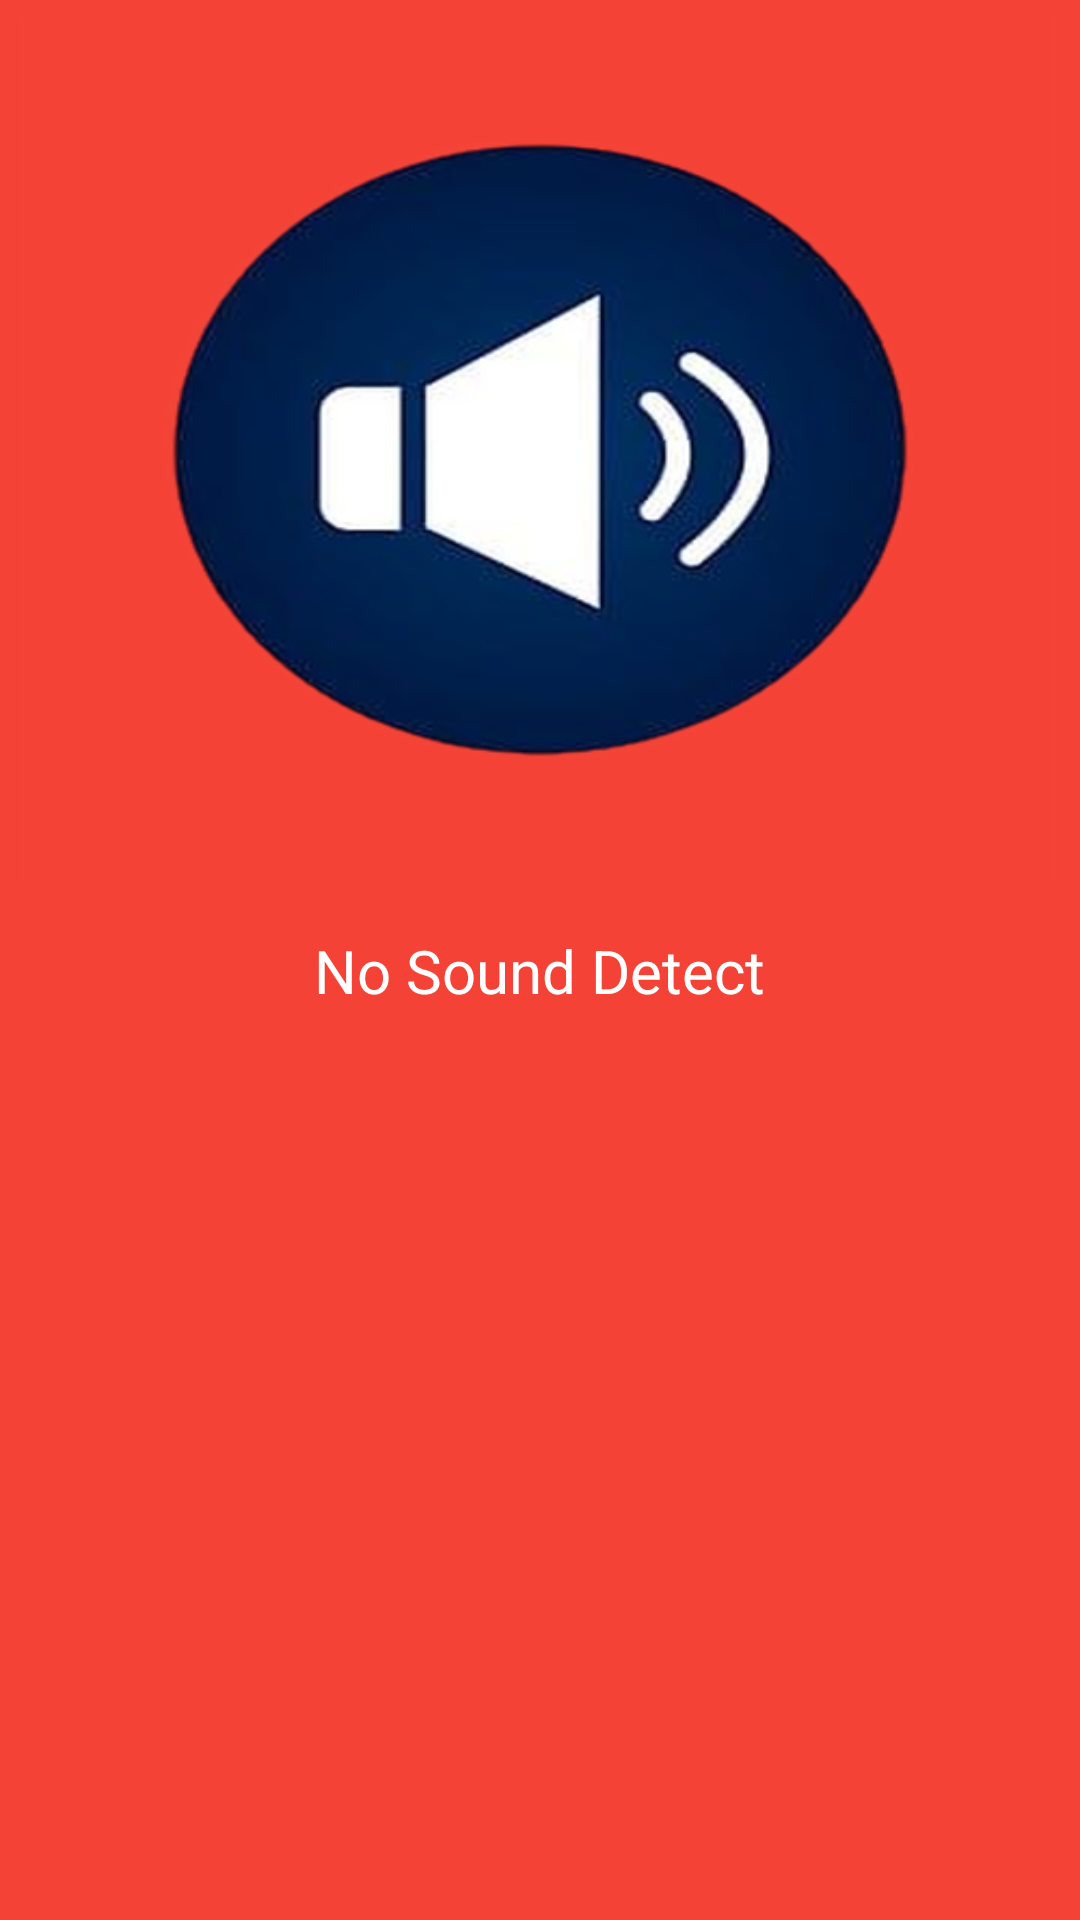

Reconstruct the res/layout file that produces this screen, plus the resources it refers to.
<!-- AndroidManifest.xml: application theme Theme.DetectorMaster -->
<!-- res/layout/activity_sound.xml -->
<?xml version="1.0" encoding="utf-8"?>
<LinearLayout xmlns:android="http://schemas.android.com/apk/res/android"
    xmlns:app="http://schemas.android.com/apk/res-auto"
    xmlns:tools="http://schemas.android.com/tools"
    android:layout_width="match_parent"
    android:orientation="vertical"
    android:background="#F44336"
    android:layout_height="match_parent"
    tools:context=".Sound">

<ImageView
    android:layout_width="wrap_content"
    android:id="@+id/id_image"
    android:background="@drawable/sound"
    android:layout_height="300dp">
</ImageView>
    <TextView
        android:layout_width="wrap_content"
        android:text="No Sound Detect"
        android:id="@+id/id_sound"
        android:layout_marginTop="10dp"
        android:textColor="#fff"
        android:textSize="20dp"
        android:layout_gravity="center"
        android:layout_height="wrap_content">
    </TextView>

</LinearLayout>
<!-- resources referenced by this layout -->
<resources>
  <!-- drawable sound: png bitmap (drawable, 108087 bytes) -->
  <style name="Theme.DetectorMaster" parent="Theme.MaterialComponents.DayNight.DarkActionBar">
          
          <item name="colorPrimary">@color/purple_500</item>
          <item name="colorPrimaryVariant">@color/purple_700</item>
          <item name="colorOnPrimary">@color/white</item>
          
          <item name="colorSecondary">@color/teal_200</item>
          <item name="colorSecondaryVariant">@color/teal_700</item>
          <item name="colorOnSecondary">@color/black</item>
          
          <item name="android:statusBarColor">?attr/colorPrimaryVariant</item>
          
      </style>
  <!-- not gathered from this repository: default colours our renderer supplied (Android Studio template values) -->
  <color name="purple_500">#FF6200EE</color>
  <color name="purple_700">#FF3700B3</color>
  <color name="teal_200">#FF03DAC5</color>
  <color name="teal_700">#FF018786</color>
  <color name="black">#FF000000</color>
  <color name="white">#FFFFFFFF</color>
</resources>
